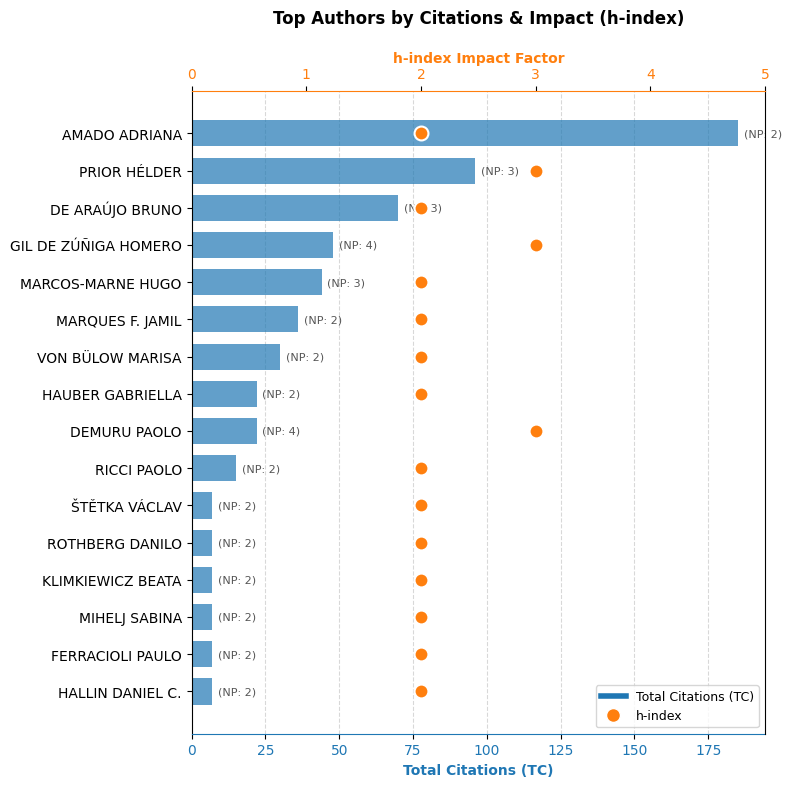

This chart was generated by the following Python code:
import matplotlib.pyplot as plt
import numpy as np
import pandas as pd

# --- 1. CONFIGURACIÓN DE ESTILO ---
plt.rcParams['font.family'] = 'sans-serif'
plt.rcParams['font.sans-serif'] = ['Arial', 'Helvetica', 'DejaVu Sans']

# --- 2. DATOS (Organizados en DataFrame para facilitar el ordenamiento) ---
data = {
    'Author': [
        'DEMURU PAOLO', 'GIL DE ZÚÑIGA HOMERO', 'PRIOR HÉLDER', 'AMADO ADRIANA', 
        'DE ARAÚJO BRUNO', 'FERRACIOLI PAULO', 'HALLIN DANIEL C.', 'HAUBER GABRIELLA', 
        'KLIMKIEWICZ BEATA', 'MARCOS-MARNE HUGO', 'MARQUES F. JAMIL', 'MIHELJ SABINA', 
        'RICCI PAOLO', 'ROTHBERG DANILO', 'VON BÜLOW MARISA', 'ŠTĚTKA VÁCLAV'
    ],
    'h_index': [3, 3, 3, 2, 2, 2, 2, 2, 2, 2, 2, 2, 2, 2, 2, 2],
    'TC':      [22, 48, 96, 185, 70, 7, 7, 22, 7, 44, 36, 7, 15, 7, 30, 7],
    'NP':      [4, 4, 3, 2, 3, 2, 2, 2, 2, 3, 2, 2, 2, 2, 2, 2],
    'PY_start': [2020, 2022, 2021, 2017, 2021, 2024, 2024, 2022, 2024, 2022, 2023, 2024, 2021, 2024, 2021, 2024]
}

df = pd.DataFrame(data)

# ORDENAMIENTO: Ordenamos por Total de Citas (TC) para que quede como un ranking visual
df = df.sort_values(by='TC', ascending=True)  # Ascending para que el mayor quede arriba en barh

# --- 3. COLORES ---
color_bar = '#1f77b4'  # Azul para Citas
color_dot = '#ff7f0e'  # Naranja para H-index

# --- 4. CREAR LA FIGURA ---
# Aumentamos la altura (figsize) porque son muchos autores
fig, ax1 = plt.subplots(figsize=(8, 8), dpi=120)

# --- 5. EJE PRINCIPAL (BARRAS HORIZONTALES - CITAS) ---
# Usamos TC para las barras porque es el dato que varía más (de 7 a 185)
bars = ax1.barh(df['Author'], df['TC'], color=color_bar, alpha=0.7, height=0.7, 
                label='Total Citations (TC)', zorder=2)

ax1.set_xlabel('Total Citations (TC)', color=color_bar, fontsize=10, fontweight='bold')
ax1.tick_params(axis='x', labelcolor=color_bar)

# --- 6. EJE SECUNDARIO (PUNTOS - H-INDEX) ---
# Creamos un eje gemelo que comparta el eje Y
ax2 = ax1.twiny() 

# Usamos un gráfico de dispersión (scatter) para el h-index
# Añadimos un pequeño desplazamiento visual si se desea, pero aquí lo dejamos alineado
ax2.scatter(df['h_index'], df['Author'], color=color_dot, s=100, edgecolors='white', linewidth=1.5,
            label='h-index', zorder=3)

# Ajustamos los límites del eje h-index para que los puntos no queden pegados
ax2.set_xlim(0, 5) 
ax2.set_xlabel('h-index Impact Factor', color=color_dot, fontsize=10, fontweight='bold')
ax2.tick_params(axis='x', labelcolor=color_dot)

# --- 7. ETIQUETAS DE DATOS (TEXTO) ---
# Añadimos el dato de NP (Número de Publicaciones) como texto al lado de la barra
for i, (tc_val, np_val) in enumerate(zip(df['TC'], df['NP'])):
    ax1.text(tc_val + 2, i, f'(NP: {np_val})', va='center', fontsize=8, color='#555555')

# --- 8. AJUSTES ESTÉTICOS ---
ax1.grid(axis='x', linestyle='--', alpha=0.3, color='gray', zorder=0)

# Quitar bordes innecesarios
ax1.spines['top'].set_visible(False)
ax2.spines['bottom'].set_visible(False)
ax1.spines['right'].set_visible(False)
ax2.spines['left'].set_visible(False)
ax2.spines['top'].set_color(color_dot) # Pintar borde superior naranja
ax1.spines['bottom'].set_color(color_bar) # Pintar borde inferior azul

# --- 9. LEYENDA ---
# Creamos una leyenda manual combinada
from matplotlib.lines import Line2D
legend_elements = [
    Line2D([0], [0], color=color_bar, lw=4, label='Total Citations (TC)'),
    Line2D([0], [0], marker='o', color='w', markerfacecolor=color_dot, markersize=10, label='h-index')
]
ax1.legend(handles=legend_elements, loc='lower right', frameon=True, fontsize=9)

plt.title('Top Authors by Citations & Impact (h-index)', fontsize=12, fontweight='bold', pad=20)
plt.tight_layout()

# --- 10. GUARDADO ---
plt.savefig("Figure2_Authors.png", dpi=300, bbox_inches='tight')
plt.show()
